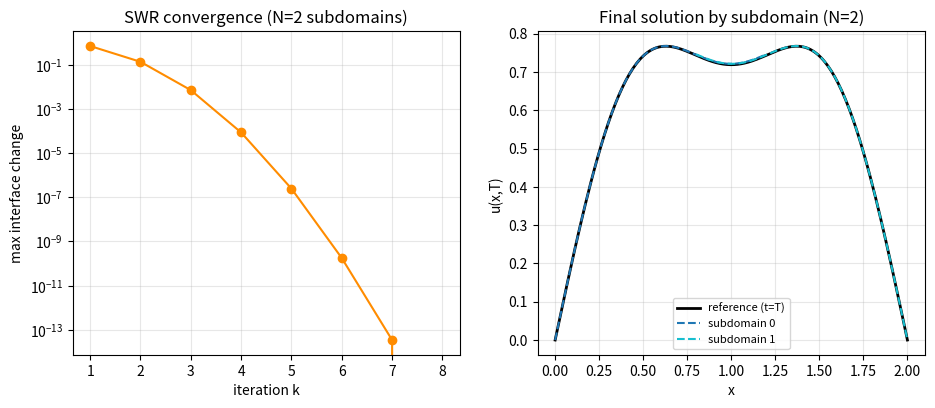
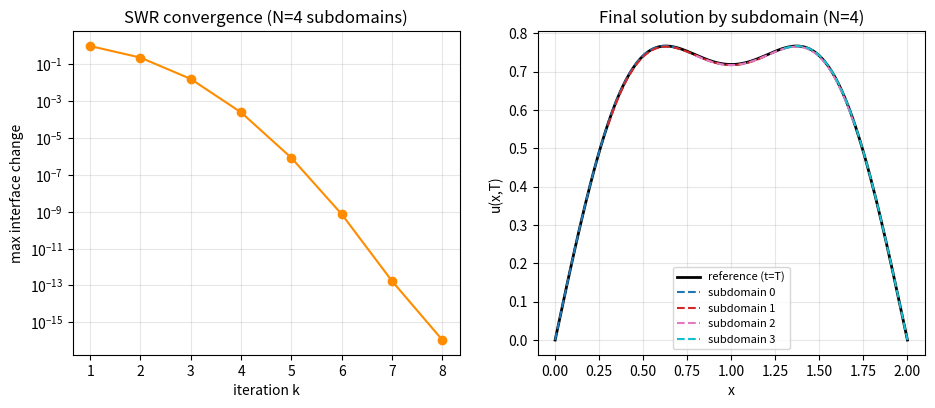

Generate these figures, in order, with matplotlib:
import numpy as np
import matplotlib.pyplot as plt


NU = 0.05
L = 2.0
T = 1.0
NT = 400                # number of time steps
N_SUB_PTS = 60           # number of spatial grid points per subdomain
DELTA = 0.2              # overlap half-width
NX_REF = 200              # resolution of the reference solve


def u_init(x):
    return np.sin(np.pi * x / L) + 0.5 * np.sin(3 * np.pi * x / L)


def solve_heat_dirichlet(x_nodes, u0_vals, left_bc_vals, right_bc_vals, nu, dt, Nt):
    Nx = len(x_nodes)
    dx = x_nodes[1] - x_nodes[0]
    r = nu * dt / dx**2

    n_int = Nx - 2
    main = (1 + 2 * r) * np.ones(n_int)
    off = -r * np.ones(n_int - 1)
    A = np.diag(main) + np.diag(off, 1) + np.diag(off, -1)

    U = np.zeros((Nt + 1, Nx))
    U[0] = u0_vals
    U[:, 0] = left_bc_vals
    U[:, -1] = right_bc_vals

    for n in range(Nt):
        b = U[n, 1:-1].copy()
        b[0] += r * U[n + 1, 0]
        b[-1] += r * U[n + 1, -1]
        U[n + 1, 1:-1] = np.linalg.solve(A, b)

    return U


def base_breakpoints(N):
    return np.linspace(0.0, L, N + 1)


def subdomain_extent(i, N, b, delta):
    x_left = 0.0 if i == 0 else b[i] - delta
    x_right = L if i == N - 1 else b[i + 1] + delta
    return x_left, x_right


def build_subdomains(N, delta, n_pts):
    b = base_breakpoints(N)
    grids, inits = [], []
    for i in range(N):
        xl, xr = subdomain_extent(i, N, b, delta)
        x_i = np.linspace(xl, xr, n_pts)
        grids.append(x_i)
        inits.append(u_init(x_i))
    return grids, inits, b



def schwarz_wr_heat(N=2, n_iter=6, delta=DELTA, n_sub=N_SUB_PTS):
    t = np.linspace(0.0, T, NT + 1)
    dt = t[1] - t[0]

    grids, inits, b = build_subdomains(N, delta, n_sub)

    left_bc = [np.zeros(NT + 1) for _ in range(N)]
    right_bc = [np.zeros(NT + 1) for _ in range(N)]

    errors = []
    U_all = [None] * N

    for k in range(n_iter):
        for i in range(N):
            U_all[i] = solve_heat_dirichlet(
                grids[i], inits[i], left_bc[i], right_bc[i], NU, dt, NT
            )

        new_left_bc = [arr.copy() for arr in left_bc]
        new_right_bc = [arr.copy() for arr in right_bc]
        err = 0.0

        for i in range(N):
            if i > 0:
                idx = np.argmin(np.abs(grids[i] - (b[i] + delta)))
                val = U_all[i][:, idx]
                err = max(err, np.max(np.abs(val - right_bc[i - 1])))
                new_right_bc[i - 1] = val

            if i < N - 1:
                idx = np.argmin(np.abs(grids[i] - (b[i + 1] - delta)))
                val = U_all[i][:, idx]
                err = max(err, np.max(np.abs(val - left_bc[i + 1])))
                new_left_bc[i + 1] = val

        left_bc, right_bc = new_left_bc, new_right_bc
        errors.append(err)

    return grids, U_all, errors, t, b


def solve_reference_heat():
    x = np.linspace(0, L, NX_REF)
    t = np.linspace(0, T, NT + 1)
    dt = t[1] - t[0]
    zero = np.zeros(NT + 1)
    U = solve_heat_dirichlet(x, u_init(x), zero, zero, NU, dt, NT)
    return x, t, U


x_ref, t_ref, U_ref = solve_reference_heat()

for N_demo in (2, 4):
    print(f"\n=== Schwarz Waveform Relaxation, N = {N_demo} subdomains ===")
    n_iter = 8
    grids, U_all, errors, t, b = schwarz_wr_heat(N=N_demo, n_iter=n_iter)
    print("errors per iteration:", ["%.2e" % e for e in errors])

    fig, axes = plt.subplots(1, 2, figsize=(11, 4.2))

    axes[0].semilogy(range(1, n_iter + 1), errors, "o-", color="darkorange")
    axes[0].set_xlabel("iteration k")
    axes[0].set_ylabel("max interface change")
    axes[0].set_title(f"SWR convergence (N={N_demo} subdomains)")
    axes[0].grid(True, which="both", alpha=0.3)

    axes[1].plot(x_ref, U_ref[-1], "k-", lw=2, label="reference (t=T)")
    colors = plt.cm.tab10(np.linspace(0, 1, N_demo))
    for i in range(N_demo):
        axes[1].plot(grids[i], U_all[i][-1], "--", color=colors[i],
                     label=f"subdomain {i}")
    axes[1].set_xlabel("x")
    axes[1].set_ylabel("u(x,T)")
    axes[1].set_title(f"Final solution by subdomain (N={N_demo})")
    axes[1].legend(fontsize=8)
    axes[1].grid(alpha=0.3)
    
    plt.show()
